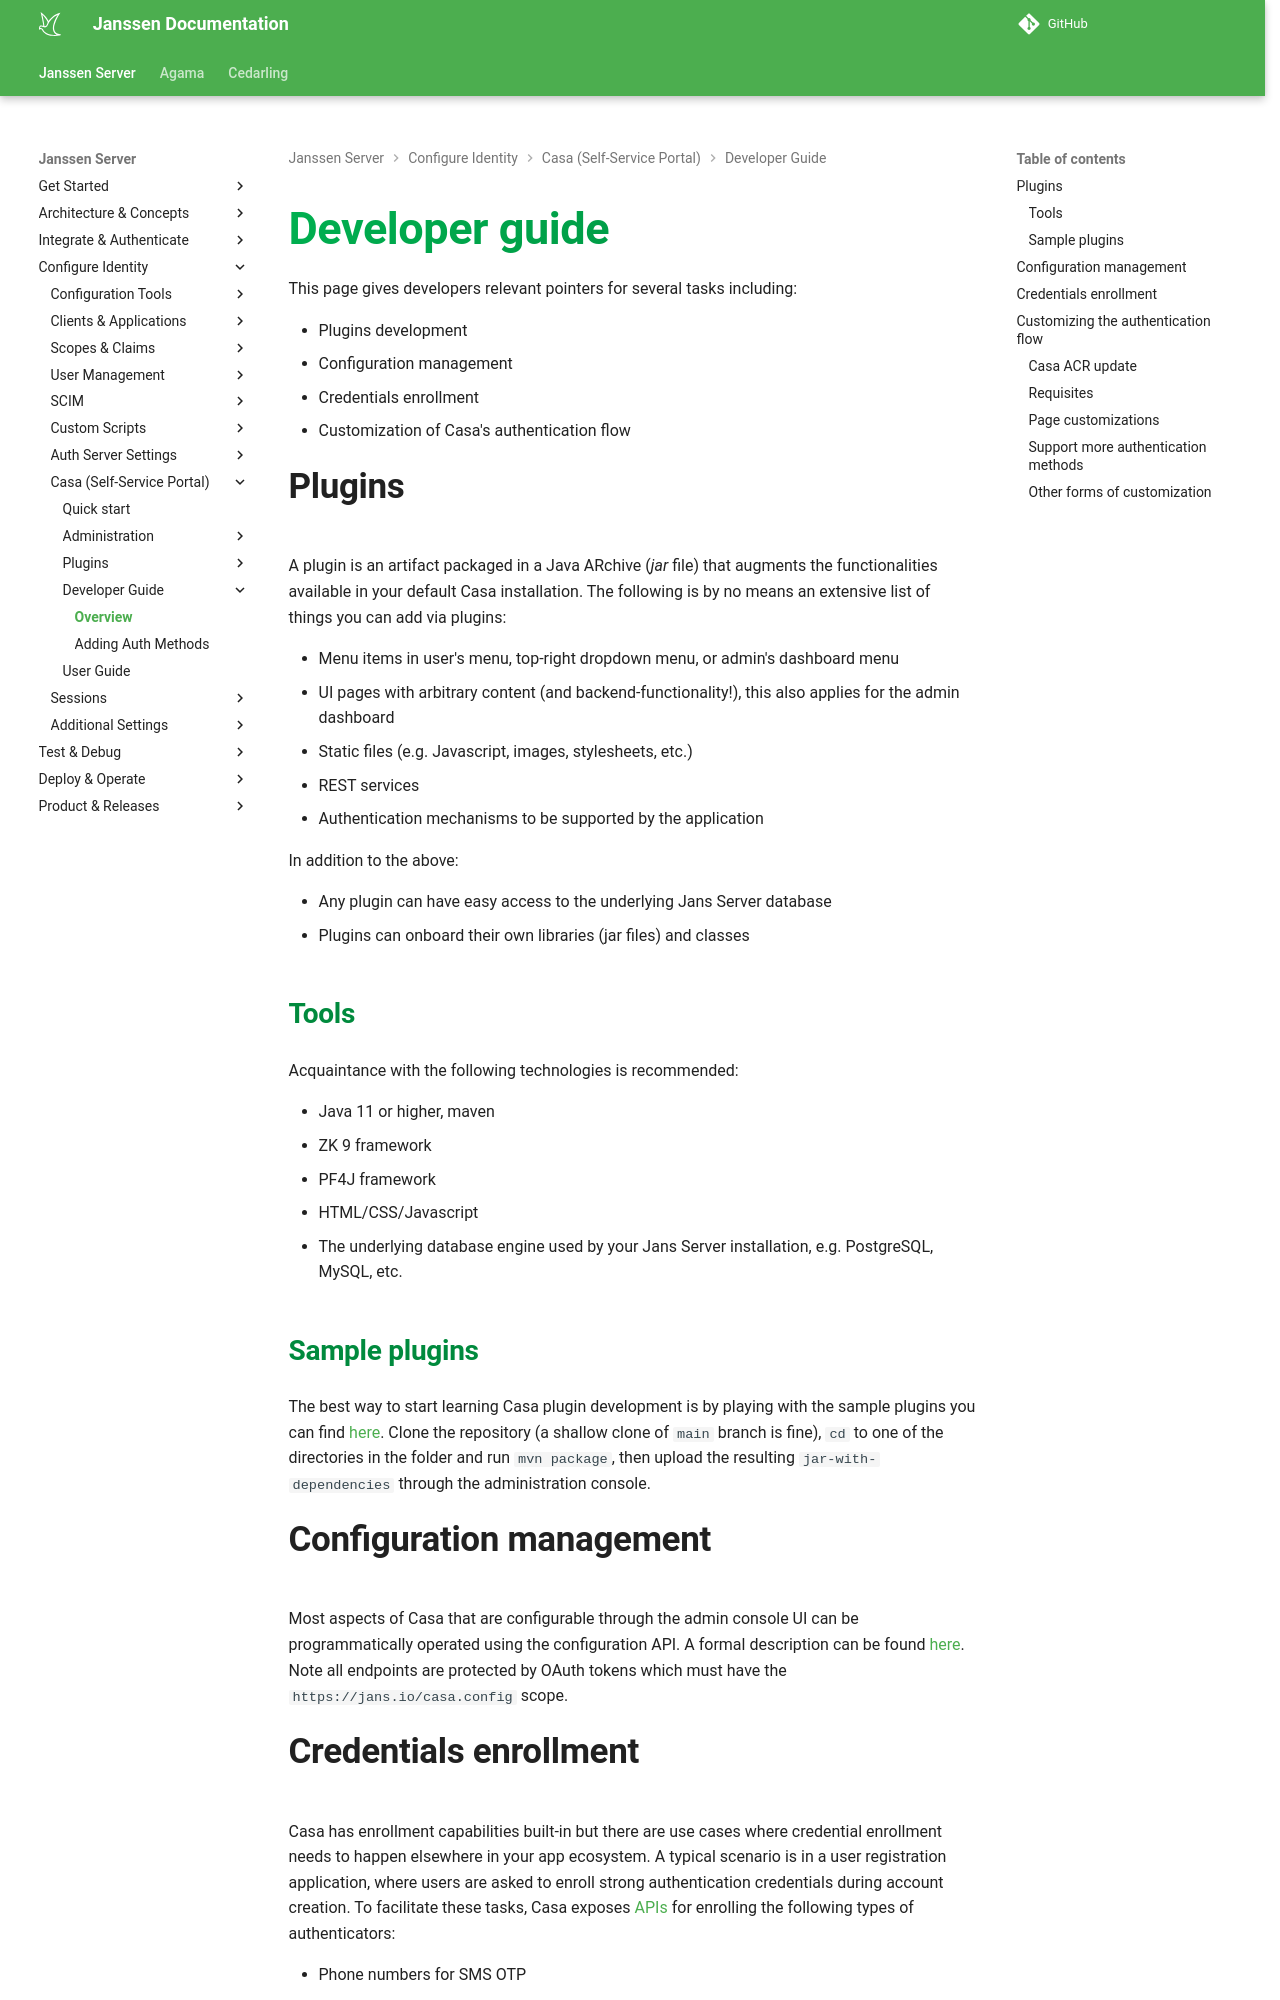

repository: JanssenProject/jans · page: nightly/casa/developer/overview/index.html · generator: mkdocs

---
tags:
  - Casa
  - developer guide
---

# Developer guide

This page gives developers relevant pointers for several tasks including:

- Plugins development
- Configuration management
- Credentials enrollment
- Customization of Casa's authentication flow

## Plugins

A plugin is an artifact packaged in a Java ARchive (_jar_ file) that augments the functionalities available in your default Casa installation. The following is by no means an extensive list of things you can add via plugins:

- Menu items in user's menu, top-right dropdown menu, or admin's dashboard menu
- UI pages with arbitrary content (and backend-functionality!), this also applies for the admin dashboard
- Static files (e.g. Javascript, images, stylesheets, etc.)
- REST services
- Authentication mechanisms to be supported by the application

In addition to the above:

- Any plugin can have easy access to the underlying Jans Server database
- Plugins can onboard their own libraries (jar files) and classes

### Tools

Acquaintance with the following technologies is recommended:

- Java 11 or higher, maven
- ZK 9 framework
- PF4J framework
- HTML/CSS/Javascript
- The underlying database engine used by your Jans Server installation, e.g. PostgreSQL, MySQL, etc.

### Sample plugins

The best way to start learning Casa plugin development is by playing with the sample plugins you can find [here](
https://github.com/JanssenProject/jans/tree/vreplace-janssen-version/jans-casa/plugins/samples). Clone the repository (a shallow clone of `main` branch is fine), `cd` to one of the directories in the folder and run `mvn package`, then upload the resulting `jar-with-dependencies` through the administration console.

## Configuration management

Most aspects of Casa that are configurable through the admin console UI can be programmatically operated using the configuration API. A formal description  can be found [here](https://github.com/JanssenProject/jans/raw/vreplace-janssen-version/jans-casa/app/src/main/webapp/admin-api.yaml). Note all endpoints are protected by OAuth tokens which must have the `https://jans.io/casa.config` scope.

## Credentials enrollment

Casa has enrollment capabilities built-in but there are use cases where credential enrollment needs to happen elsewhere in your app ecosystem. A typical scenario is in a user registration application, where users are asked to enroll strong authentication credentials during account creation. To facilitate these tasks, Casa exposes [APIs](https://github.com/JanssenProject/jans/raw/vreplace-janssen-version/jans-casa/app/src/main/webapp/enrollment-api.yaml)  for enrolling the following types of authenticators:

- Phone numbers for SMS OTP
- OTP apps or tokens  
- FIDO2 security keys

!!! Note
    Per spec FIDO 2 credentials can only be enrolled from a page belonging to the same domain or subdomain of your Gluu Server.

In addition to the above, the API also provides endpoints to query the number/type of credentials currently enrolled by a user as well as means to turn 2FA on and off.
